The GitHub repository AdamGinna/TrashRec_dataset contains a labelled image folder "data" with 6 categories: cardboard, glass, metal, paper, plastic, trash. Examples follow, each with its label.

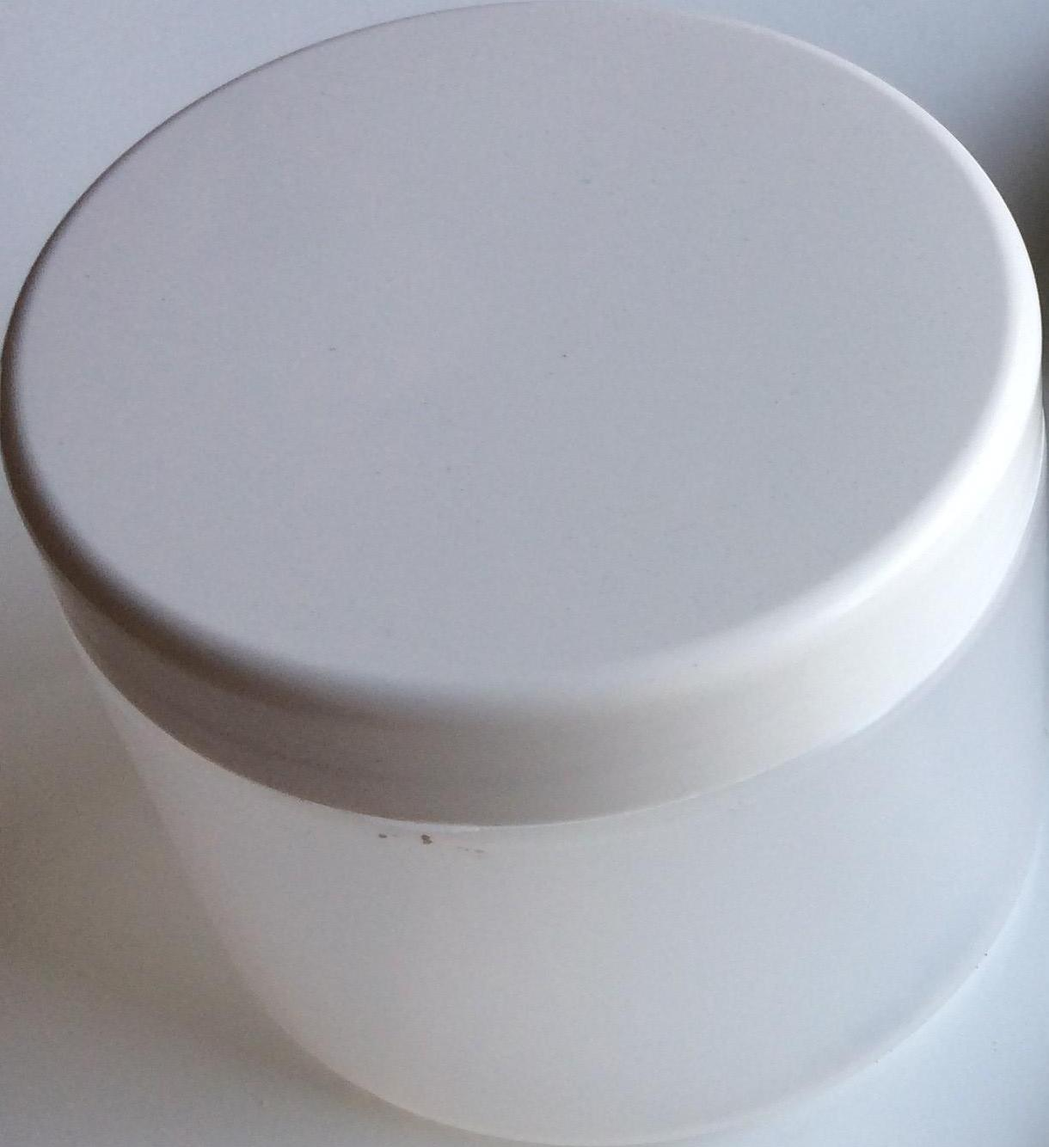
Label: plastic

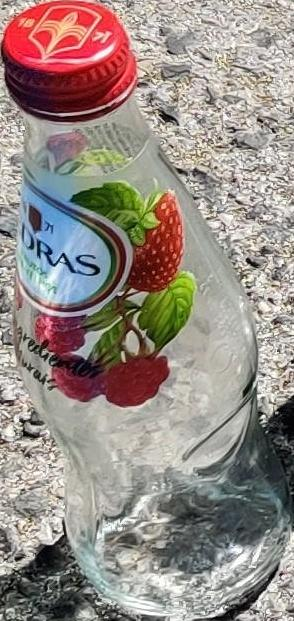
Label: glass

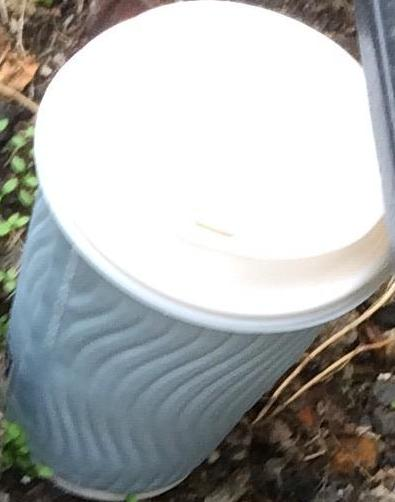
Label: paper

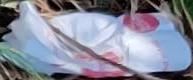
Label: plastic

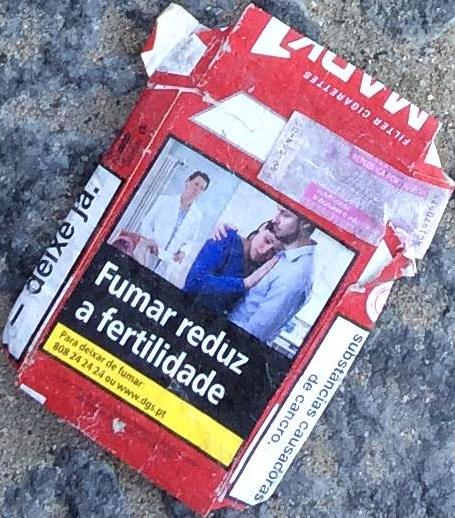
Label: cardboard

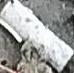
Label: trash
